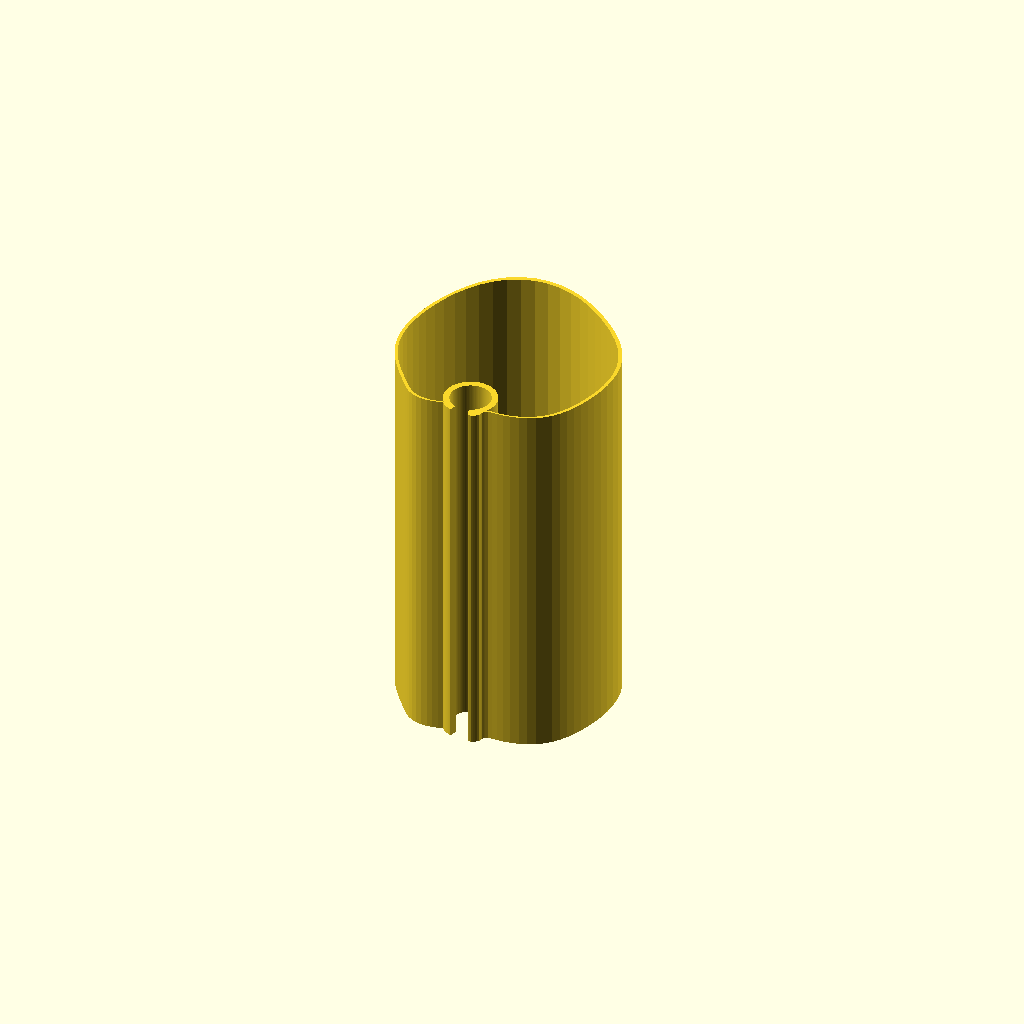
Cell 1: rendered with the file's own defaults.
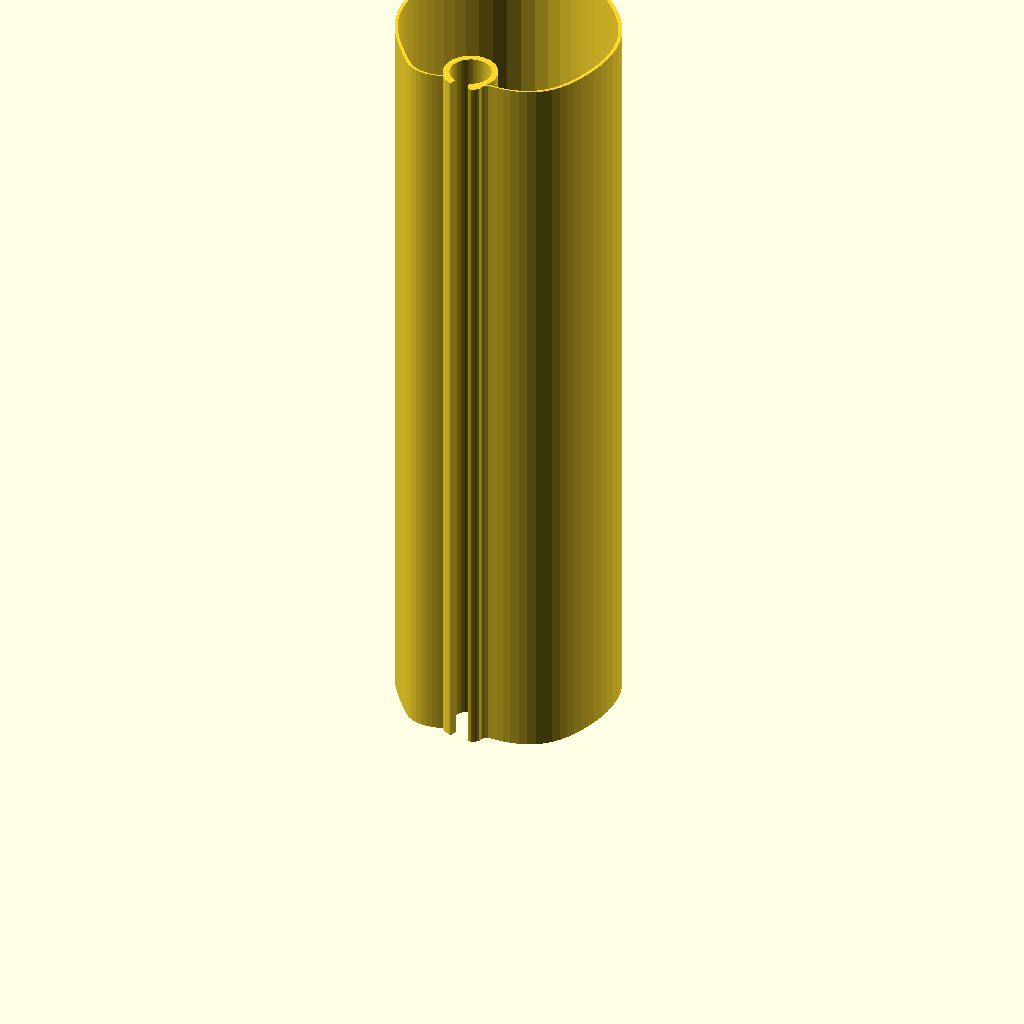
Cell 2: shade_height = 360 (everything else at default).
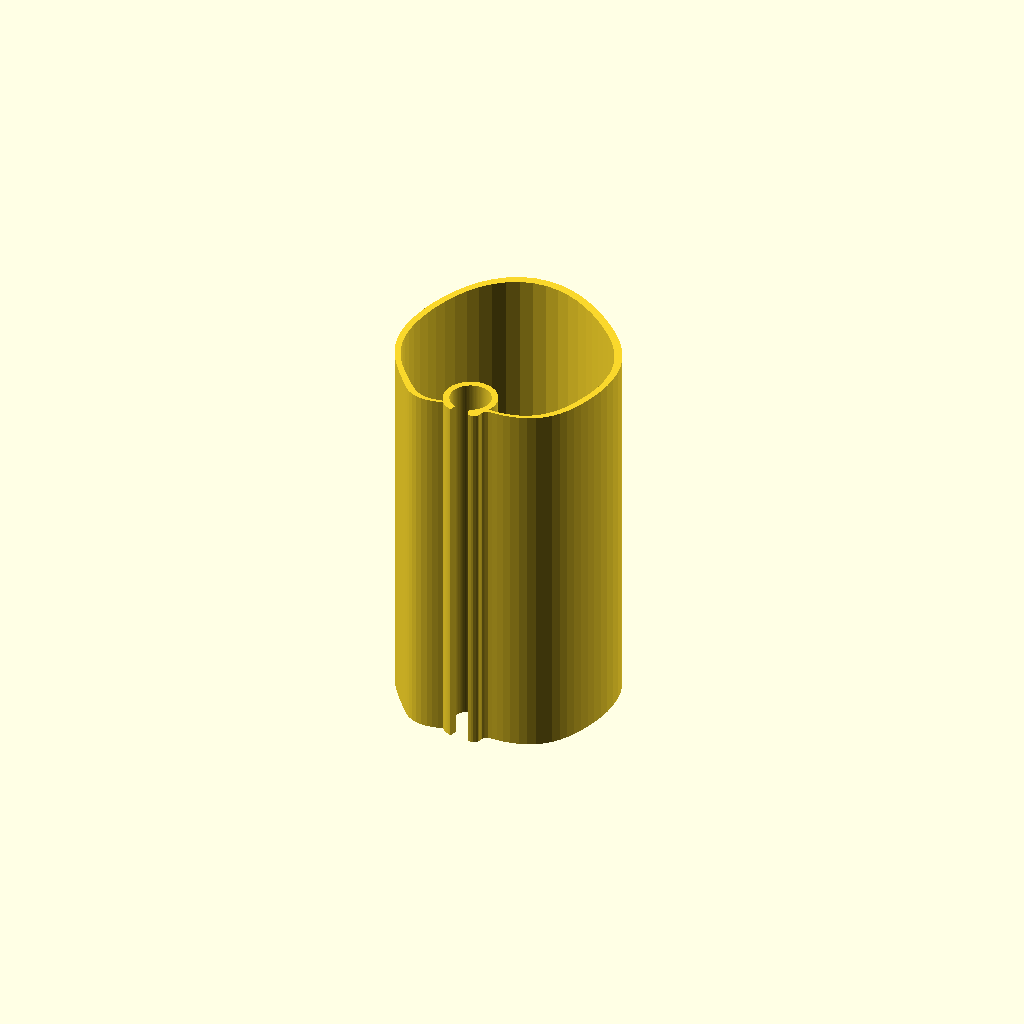
Cell 3: wall_t = 4 (everything else at default).
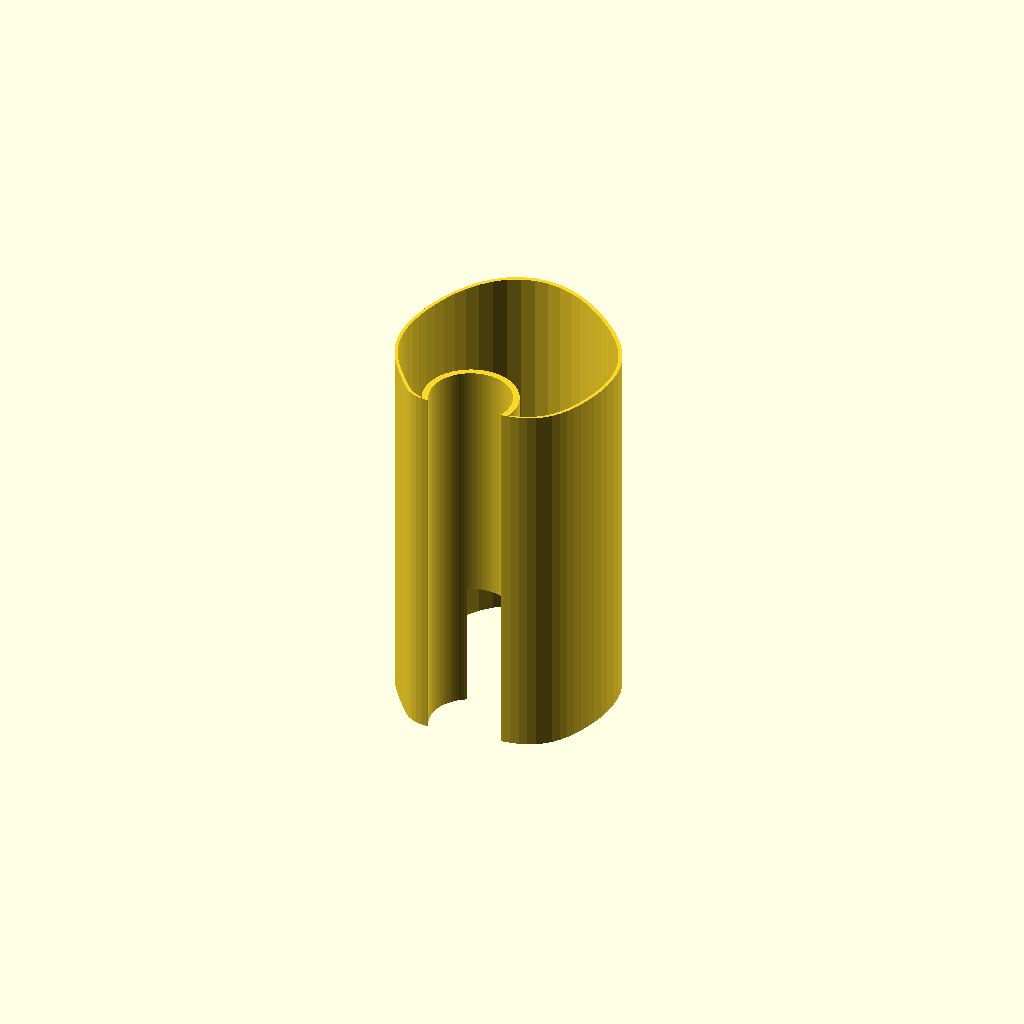
Cell 4 — clip_id set to 38.4, the other parameters unchanged.
All cells are drawn from one camera (rotation 55°, 0°, 25°, orthographic, colour scheme Cornfield), so only the parameter changes between them.
Source of the model, scad/trash/lampenschirm_010.scad:
// Lampenschirm für Stehlampe – organischer, wellenförmiger Querschnitt
// mit Klemmkragen, der in die Form integriert ist (keine D-Form mehr)
// Alle Maße in Millimetern (Regel: units-mm)
//
// Kontext: context/printer.md, context/tolerances.md und context/materials.md
// waren zum Zeitpunkt der Modellierung leer (siehe Regel: context-first).
// Annahmen aus dem Design-Dialog (siehe auch 001/002):
//   - Baubett >= 200mm Z-Höhe vorhanden -> Schirm wird als ein Teil,
//     stehend, in voller Höhe gedruckt.
//   - Klemmkragen als offener Federclip (C-Ring): Innendurchmesser 0.8mm
//     unter Stangendurchmesser (19.2mm ID auf 20mm Stange) für Vorspannung.
//   - E14-Fassung wird separat an der Stange montiert.
//
// Änderungen gegenüber 009 (Nutzer-Feedback: Schlaufen-Artefakt nahe der
// Klemme, rechte Seite wieder nicht sauber verbunden):
//   - Tatsächliche Ursache gefunden per Winkel-Sweep (0.25°-Schritte, volle
//     360°, siehe Analyse-Skripte im Scratchpad): min_r (11.6mm) lag UNTER
//     clip_r_out (12.6mm). An Winkeln, wo die Welle die Außenkontur bis auf
//     min_r herunterdrückte, wurde dadurch die berechnete Kavität (die
//     mindestens clip_r_out groß sein muss) größer als die Außenkontur
//     selbst - ein geometrisch unmögliches/entartetes Polygon, das sich als
//     Schlaufe/losgelöstes Stück zeigte.
//   - Fix 1: min_r auf 13.0mm angehoben (über clip_r_out), damit die
//     Außenkontur nie enger werden kann als der Klemmkragen selbst - per
//     Sanity-Check über alle 1440 Stützpunkte verifiziert (kein Winkel mehr,
//     an dem Außenkontur < Kavität wäre).
//   - Fix 2: Kavität wird jetzt als einzelne durchgehende Radiusfunktion
//     (cavity_r = max(Wandinnenseite, clip_r_out)) statt als Verschneidung
//     von Außenkontur-Polygon und separatem Kreis (collar_disk_2d) gebaut -
//     robuster, da nur noch eine einzige, garantiert einfache Polygonkurve
//     statt zweier unabhängig tessellierter Formen verschnitten wird.
//   - Fix 3: neck_guard_width auf 40° verbreitert, damit die Kontur nahe der
//     Klemme nur noch einmal (nicht mehrfach) zwischen "verbunden" und
//     "frei" wechselt (per Sweep verifiziert: 2 statt 4 Übergänge).

// ---- Parameter ----
shade_height = 180;   // Gesamthöhe des Schirms
wall_t       = 2;     // Wandstärke Schirm (durchgehend, auch am Klemmkragen-Übergang)

rod_d      = 20;                 // Durchmesser der Metallstange
rod_r      = rod_d / 2;
clip_id    = 19.2;               // Innendurchmesser Klemmkragen (Vorspannung, ~0.8mm Untermaß)
clip_r_in  = clip_id / 2;
clip_wall  = 3;                  // Wandstärke Klemmkragen (dicker als Schirmwand, für Klemmkraft)
clip_r_out = clip_r_in + clip_wall;
clip_gap_deg = 40;               // Öffnungswinkel des C-Rings (Montagespalt, zeigt nach -Y)

socket_slot_deg    = 60;              // Öffnungswinkel des Fassungs-Schlitzes (Innenseite, +Y) - Annahme
socket_slot_height = shade_height / 3; // unteres Drittel der Klemme ist auf der Innenseite offen

// Organische Grundform: Potenzfunktion statt Fourier-Reihe, damit die
// Rückseite (θ=270°) über einen breiten Winkelbereich flach bleibt, statt
// steil anzusteigen.
back_r  = 13;     // Zielradius an der Rückseite (θ=270°) - eng am Klemmkragen
front_r = 95;      // Zielradius an der Front (θ=90°)
flatten_power = 2; // höher = flacherer/breiterer "Hals" um die Klemme, aber schmalere Seiten

// Wellen-Überlagerung für den organischen/wellenförmigen Look (Front/Seiten) -
// bewusst moderat, damit die Kontur nahe der Klemme nicht mehrfach kreuzt
wave_amp1 = 3;   wave_freq1 = 4;  wave_phase1 = 40;
wave_amp2 = 1.5; wave_freq2 = 7;  wave_phase2 = 115;
wave_fade_width = 55;   // Welle erreicht erst ab diesem Winkelabstand von der Rückseite volle Stärke

// Sicherheitsgrenzen: garantieren, dass die Kontur nahe der Rückseite den
// Klemmkragen nie verfehlt UND nie enger als der Klemmkragen selbst wird
neck_guard_width = 40;                     // Winkelbereich, in dem der obere Deckel aktiv ist
max_neck_r = clip_r_out + wall_t - 0.3;    // = 14.3mm, garantiert Überlappung mit Sicherheitsabstand
min_r      = 13.0;                          // untere Grenze, IMMER > clip_r_out (12.6mm) - siehe Fix 1

cut_far = 300;   // "unendlich" großer Radius für Schnitte, die garantiert bis nach außen durchbrechen sollen

$fn = 96;

// Winkelabstand zwischen theta und center (0-180°, robust über den 0°/360°-Übergang)
function angle_diff(theta, center) =
    let(d = abs(theta - center))
    (d > 180) ? 360 - d : d;

// Hüllkurve 0 (direkt an der Rückseite) bis 1 (ab wave_fade_width Grad Abstand)
function wave_envelope(theta) =
    let(d = angle_diff(theta, 270))
    (d >= wave_fade_width) ? 1 : (1 - cos(180 * d / wave_fade_width)) / 2;

// Radius der organischen Außenkontur in Abhängigkeit vom Winkel θ (Grad)
function organic_r(theta) =
    let(phi = theta - 90)
    let(u = (1 + cos(phi)) / 2)   // 0 an der Rückseite (θ=270°), 1 an der Front (θ=90°)
    let(base = back_r + (front_r - back_r) * pow(u, flatten_power))
    let(raw_wave = wave_amp1 * sin(wave_freq1 * theta + wave_phase1)
                 + wave_amp2 * sin(wave_freq2 * theta + wave_phase2))
    let(wave = raw_wave * wave_envelope(theta))
    let(r_free = base + wave)
    let(d = angle_diff(theta, 270))
    let(r_guarded = (d < neck_guard_width) ? min(r_free, max_neck_r) : r_free)
    max(r_guarded, min_r);

// Radius der Kavität (Hohlraum-Grenze): normale Wandinnenseite, aber nie
// enger als der Klemmkragen (clip_r_out) - dadurch bleibt der Kragen überall
// solide statt hohl, ganz ohne separate Kreis-Verschneidung.
function cavity_r(theta) =
    max(organic_r(theta) - wall_t, clip_r_out);

// Geschlossenes 2D-Profil, um shrink (mm) nach innen verkleinert
module organic_outline(shrink = 0) {
    step = 360 / $fn;
    polygon(points = [
        for (t = [0 : step : 360 - step])
            [(organic_r(t) - shrink) * cos(t), (organic_r(t) - shrink) * sin(t)]
    ]);
}

// Ringform (Annulus): gefüllte Fläche bis cavity_r(θ) MINUS Kreis(clip_r_out).
// Wichtig: eine reine gefüllte Fläche bis cavity_r(θ) wäre FALSCH - da
// cavity_r(θ) an Winkeln fern der Rückseite sehr groß wird (z.B. ~93mm an
// der Front), würde eine gefüllte Fläche dort den kompletten Klemmkragen
// mit-entfernen. Der Kreisabzug stellt sicher, dass r < clip_r_out IMMER
// massiv bleibt, unabhängig vom Winkel.
module cavity_outline() {
    step = 360 / $fn;
    difference() {
        polygon(points = [
            for (t = [0 : step : 360 - step])
                [cavity_r(t) * cos(t), cavity_r(t) * sin(t)]
        ]);
        circle(r = clip_r_out);
    }
}

// Keilförmiger 2D-Ausschnitt, zentriert auf Winkel 0
module pie_wedge_2d(radius, angle_deg) {
    a = angle_deg / 2;
    polygon(points = [
        [0, 0],
        [radius * cos(a), radius * sin(a)],
        [radius * cos(-a), radius * sin(-a)]
    ]);
}

// 2D-Profil der Wand: durchgehend wall_t dick, mit massivem, nahtlos
// integriertem Klemmkragen-Rohling an der Rückseite
module shell_with_boss_2d() {
    difference() {
        organic_outline(0);
        cavity_outline();
    }
}

module organic_shell() {
    linear_extrude(height = shade_height)
        shell_with_boss_2d();
}

// Radialer Schlitz von z0 bis z1, in Richtung facing_deg ausgerichtet
module radial_slot(radius, angle_deg, facing_deg, z0, z1) {
    translate([0, 0, z0])
        rotate([0, 0, facing_deg])
            linear_extrude(z1 - z0)
                pie_wedge_2d(radius, angle_deg);
}

// Alle Ausschnitte für die Klemme: durchgehende Stangenbohrung + Montagespalt
// (volle Höhe, -Y, bricht bis zur echten Außenwand durch, damit seitlich
// eingeclipst werden kann) + Fassungs-Schlitz (unteres Drittel, +Y, öffnet
// nur bis in den ohnehin dort schon hohlen Innenraum)
module clamp_cutouts() {
    union() {
        translate([0, 0, -1])
            cylinder(r = clip_r_in, h = shade_height + 2);

        radial_slot(cut_far, clip_gap_deg, 270, -1, shade_height + 1);

        radial_slot(clip_r_out + 5, socket_slot_deg, 90, -1, socket_slot_height + 1);
    }
}

// render() erzwingt die vollständige (exakte) Boolesche Berechnung statt der
// schnellen OpenCSG-Live-Vorschau, damit die Klemme auch in der OpenSCAD-
// Vorschau (F5) korrekt dargestellt wird.
render(convexity = 10)
    difference() {
        organic_shell();
        clamp_cutouts();
    }
Customizer parameters (derived from the source; name, type, default, range or options):
shade_height: number, default 180
wall_t: number, default 2
rod_d: number, default 20
clip_id: number, default 19.2
clip_wall: number, default 3
clip_gap_deg: number, default 40
socket_slot_deg: number, default 60
back_r: number, default 13
front_r: number, default 95
flatten_power: number, default 2
wave_fade_width: number, default 55
neck_guard_width: number, default 40
min_r: number, default 13
cut_far: number, default 300
